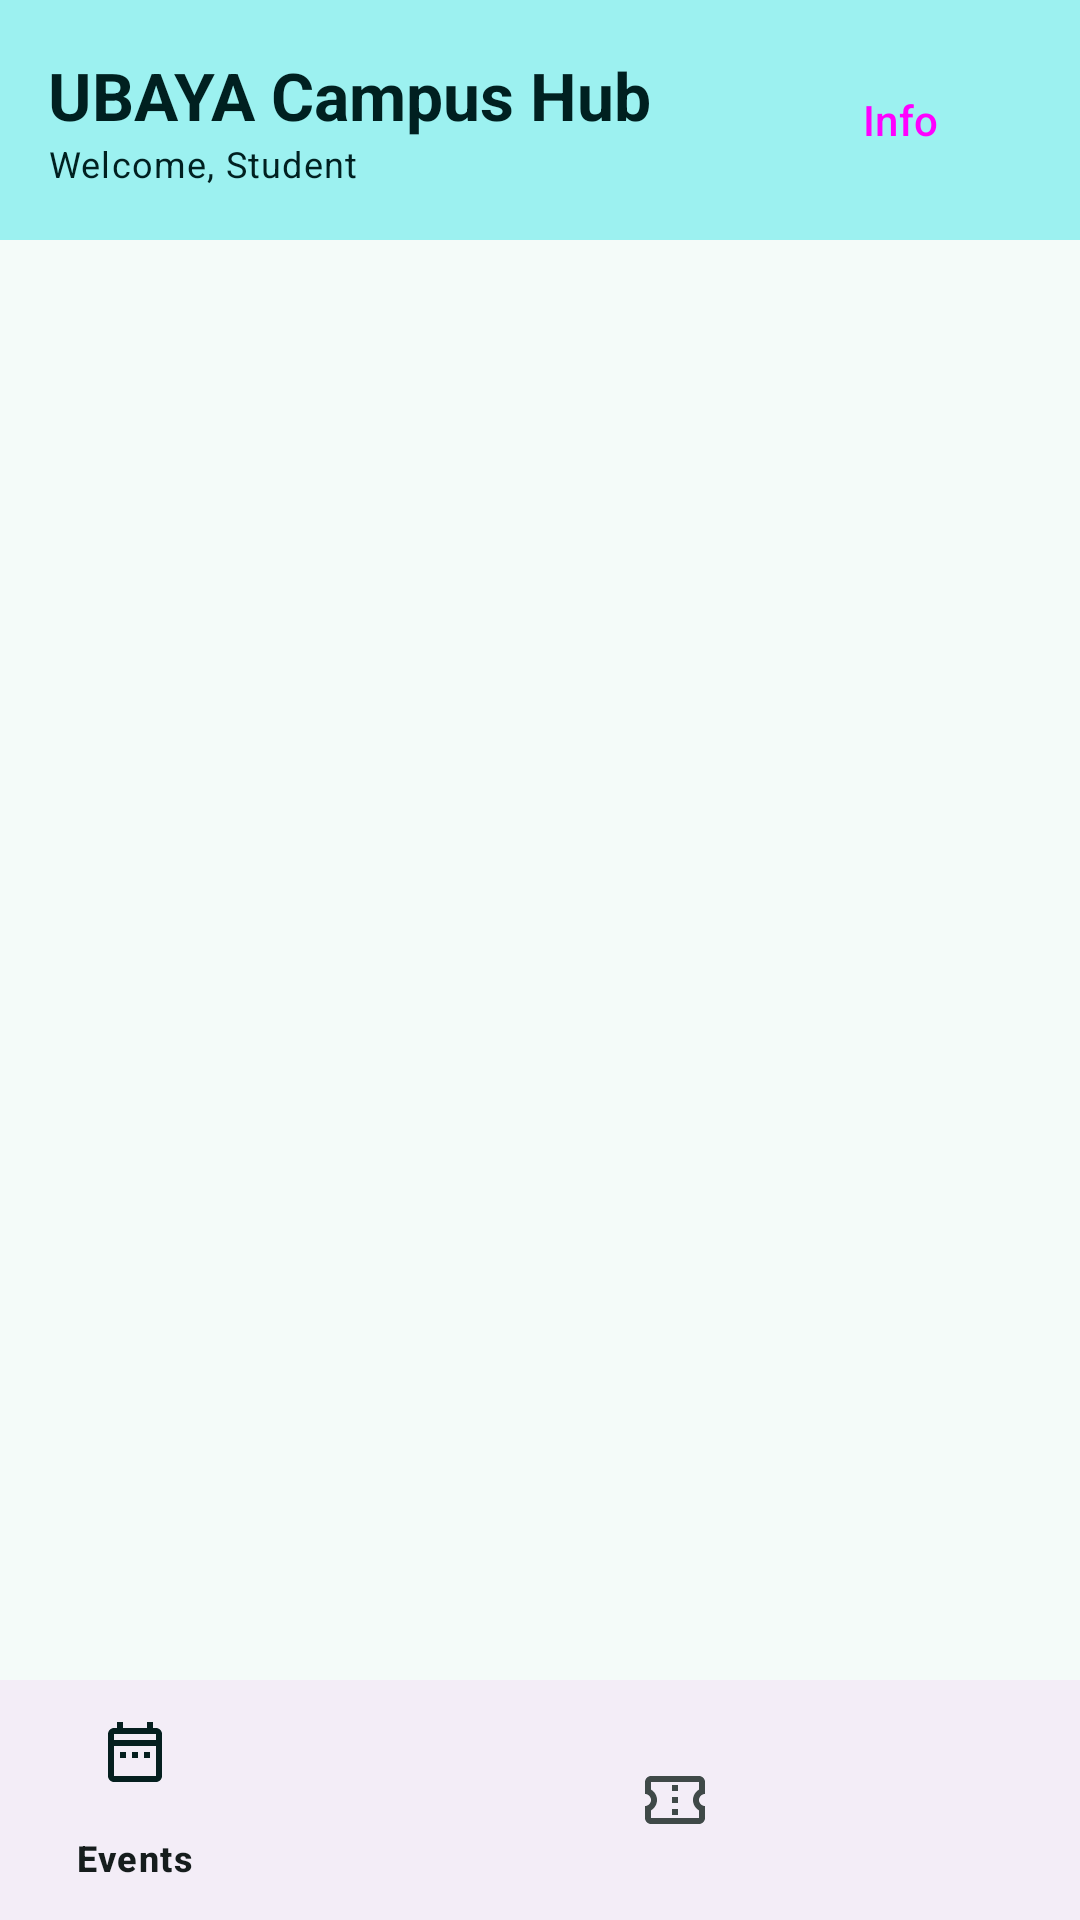

The Android layout XML behind this screen, and the referenced resources:
<!-- AndroidManifest.xml: application theme AppTheme -->
<!-- res/layout/activity_main.xml -->
<?xml version="1.0" encoding="utf-8"?>
<androidx.constraintlayout.widget.ConstraintLayout xmlns:android="http://schemas.android.com/apk/res/android"
    xmlns:app="http://schemas.android.com/apk/res-auto"
    xmlns:tools="http://schemas.android.com/tools"
    android:id="@+id/main"
    android:layout_width="match_parent"
    android:layout_height="match_parent"
    tools:context=".MainActivity">

    <LinearLayout
        android:id="@+id/topBar"
        android:layout_width="0dp"
        android:layout_height="wrap_content"
        android:background="@color/md_theme_primaryContainer"
        android:gravity="center_vertical"
        android:orientation="horizontal"
        android:padding="16dp"
        app:layout_constraintEnd_toEndOf="parent"
        app:layout_constraintStart_toStartOf="parent"
        app:layout_constraintTop_toTopOf="parent">

        <LinearLayout
            android:layout_width="0dp"
            android:layout_height="wrap_content"
            android:layout_weight="1"
            android:orientation="vertical">

            <TextView
                android:id="@+id/txtHeaderApp"
                style="@style/TextAppearance.Material3.TitleLarge"
                android:layout_width="wrap_content"
                android:layout_height="wrap_content"
                android:text="UBAYA Campus Hub"
                android:textColor="@color/md_theme_onPrimaryContainer"
                android:textStyle="bold" />

            <TextView
                android:id="@+id/txtWelcomeStudent"
                style="@style/TextAppearance.Material3.BodySmall"
                android:layout_width="wrap_content"
                android:layout_height="wrap_content"
                android:text="Welcome, Student"
                android:textColor="@color/md_theme_onPrimaryContainer" />
        </LinearLayout>

        <Button
            android:id="@+id/btnAboutDialog"
            style="@style/Widget.Material3.Button.TextButton"
            android:layout_width="wrap_content"
            android:layout_height="wrap_content"
            android:text="Info" />
    </LinearLayout>

    <androidx.viewpager2.widget.ViewPager2
        android:id="@+id/viewPager"
        android:layout_width="0dp"
        android:layout_height="0dp"
        app:layout_constraintBottom_toTopOf="@+id/bottomNav"
        app:layout_constraintEnd_toEndOf="parent"
        app:layout_constraintStart_toStartOf="parent"
        app:layout_constraintTop_toBottomOf="@+id/topBar" />

    <com.google.android.material.bottomnavigation.BottomNavigationView
        android:id="@+id/bottomNav"
        android:layout_width="0dp"
        android:layout_height="wrap_content"
        app:layout_constraintBottom_toBottomOf="parent"
        app:layout_constraintEnd_toEndOf="parent"
        app:layout_constraintStart_toStartOf="parent"
        app:menu="@menu/bottom_navigation_menu" />

</androidx.constraintlayout.widget.ConstraintLayout>
<!-- resources referenced by this layout -->
<resources>
  <color name="md_theme_onPrimaryContainer">#002020</color>
  <color name="md_theme_primaryContainer">#9CF1F0</color>
  <style name="AppTheme" parent="Theme.Material3.Light.NoActionBar">
          <item name="colorPrimary">@color/md_theme_primary</item>
          <item name="colorOnPrimary">@color/md_theme_onPrimary</item>
          <item name="colorPrimaryContainer">@color/md_theme_primaryContainer</item>
          <item name="colorOnPrimaryContainer">@color/md_theme_onPrimaryContainer</item>
          <item name="colorSecondary">@color/md_theme_secondary</item>
          <item name="colorOnSecondary">@color/md_theme_onSecondary</item>
          <item name="colorSecondaryContainer">@color/md_theme_secondaryContainer</item>
          <item name="colorOnSecondaryContainer">@color/md_theme_onSecondaryContainer</item>
          <item name="colorTertiary">@color/md_theme_tertiary</item>
          <item name="colorOnTertiary">@color/md_theme_onTertiary</item>
          <item name="colorTertiaryContainer">@color/md_theme_tertiaryContainer</item>
          <item name="colorOnTertiaryContainer">@color/md_theme_onTertiaryContainer</item>
          <item name="colorError">@color/md_theme_error</item>
          <item name="colorOnError">@color/md_theme_onError</item>
          <item name="colorErrorContainer">@color/md_theme_errorContainer</item>
          <item name="colorOnErrorContainer">@color/md_theme_onErrorContainer</item>
          <item name="android:colorBackground">@color/md_theme_background</item>
          <item name="colorOnBackground">@color/md_theme_onBackground</item>
          <item name="colorSurface">@color/md_theme_surface</item>
          <item name="colorOnSurface">@color/md_theme_onSurface</item>
          <item name="colorSurfaceVariant">@color/md_theme_surfaceVariant</item>
          <item name="colorOnSurfaceVariant">@color/md_theme_onSurfaceVariant</item>
          <item name="colorOutline">@color/md_theme_outline</item>
          <item name="colorOutlineVariant">@color/md_theme_outlineVariant</item>
      </style>
  <color name="md_theme_primary">#006A6A</color>
  <color name="md_theme_onPrimary">#FFFFFF</color>
  <color name="md_theme_secondary">#4A6363</color>
  <color name="md_theme_onSecondary">#FFFFFF</color>
  <color name="md_theme_secondaryContainer">#CCE8E7</color>
  <color name="md_theme_onSecondaryContainer">#051F1F</color>
  <color name="md_theme_tertiary">#4B607C</color>
  <color name="md_theme_onTertiary">#FFFFFF</color>
  <color name="md_theme_tertiaryContainer">#D3E4FF</color>
  <color name="md_theme_onTertiaryContainer">#041C35</color>
  <color name="md_theme_error">#BA1A1A</color>
  <color name="md_theme_onError">#FFFFFF</color>
  <color name="md_theme_errorContainer">#FFDAD6</color>
  <color name="md_theme_onErrorContainer">#410002</color>
  <color name="md_theme_background">#F4FBF9</color>
  <color name="md_theme_onBackground">#161D1D</color>
  <color name="md_theme_surface">#F4FBF9</color>
  <color name="md_theme_onSurface">#161D1D</color>
  <color name="md_theme_surfaceVariant">#DAE5E4</color>
  <color name="md_theme_onSurfaceVariant">#3F4948</color>
  <color name="md_theme_outline">#6F7979</color>
  <color name="md_theme_outlineVariant">#BEC9C8</color>
</resources>
